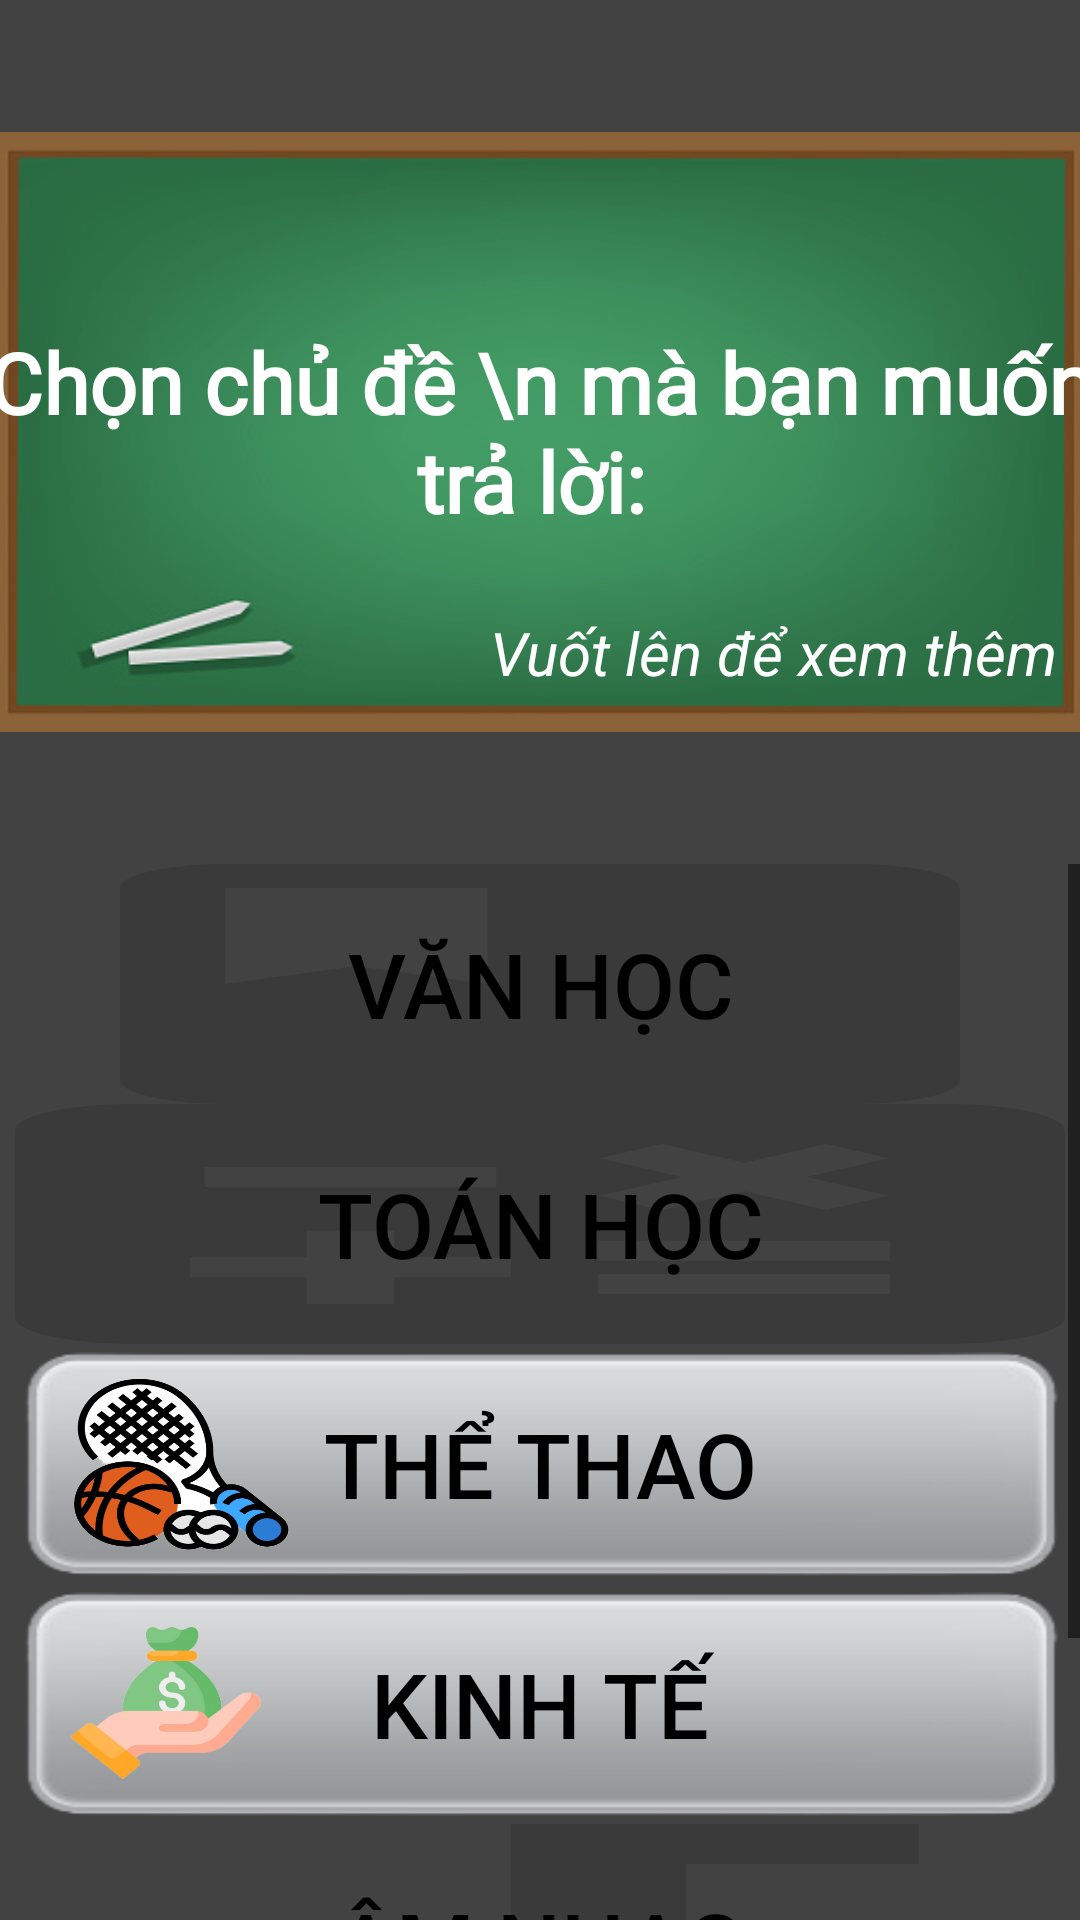

The Android layout XML behind this screen, and the referenced resources:
<!-- AndroidManifest.xml: application theme Theme.Quizzie_Final -->
<!-- res/layout/topics_frag.xml -->
<?xml version="1.0" encoding="utf-8"?>
<androidx.constraintlayout.widget.ConstraintLayout xmlns:android="http://schemas.android.com/apk/res/android"
    xmlns:app="http://schemas.android.com/apk/res-auto"
    xmlns:tools="http://schemas.android.com/tools"
    android:layout_width="match_parent"
    android:layout_height="match_parent"
    android:background="@color/colorChat"
    tools:context=".MainActivity">

    <RelativeLayout
        app:layout_constraintLeft_toLeftOf="parent"
        app:layout_constraintRight_toRightOf="parent"
        android:layout_width="370dp"
        android:layout_height="200dp"
        app:layout_constraintTop_toTopOf="parent"
        app:layout_constraintBottom_toTopOf="@id/scrollView2"
        >

        <ImageView
            android:layout_width="wrap_content"
            android:id="@+id/board"
            android:layout_height="wrap_content"
            android:layout_gravity="center"
            android:background="@drawable/board" />

        <TextView
            android:layout_width="wrap_content"
            android:layout_height="wrap_content"
            android:layout_alignBottom="@id/board"
            android:layout_alignParentRight="true"
            android:layout_margin="13dp"
            android:text="Vuốt lên để xem thêm"
            android:textAlignment="center"
            android:textColor="@color/white"
            android:textSize="20dp"
            android:textStyle="italic" />

        <TextView
            android:id="@+id/topics_title"
            android:layout_width="match_parent"
            android:layout_height="match_parent"
            android:fontFamily="@font/baloo"
            android:gravity="center"
            android:text="Chọn chủ đề \n mà bạn muốn trả lời: "
            android:textAlignment="center"
            android:textColor="@color/white"
            android:textSize="28dp"
            android:textStyle="bold"
            />

    </RelativeLayout>

    <ScrollView
        android:id="@+id/scrollView2"
        android:layout_width="match_parent"
        android:layout_height="352dp"
        app:layout_constraintBottom_toBottomOf="parent"
        tools:layout_editor_absoluteX="0dp">

        <LinearLayout
            android:layout_width="match_parent"
            android:layout_height="wrap_content"
            android:orientation="vertical">

            <Button
                android:id="@+id/literature_button"
                android:layout_width="350dp"
                android:layout_gravity="center"
                android:layout_height="80dp"
                android:background="@drawable/literature_icon"
                android:textColor="@color/black"
                android:layout_margin="0dp"
                android:text="Văn học"
                android:textAlignment="center"
                android:textSize="30dp"
                android:onClick="chooseTopic"
                />

            <Button
                android:id="@+id/math_button"
                android:layout_width="350dp"
                android:layout_gravity="center"
                android:layout_height="80dp"
                android:background="@drawable/math_icon"
                android:text="Toán học"
                android:textAlignment="center"
                android:textColor="@color/black"
                android:textSize="30dp"
                app:cornerRadius="15dp"
                android:onClick="chooseTopic"
                />

            <Button
                android:id="@+id/sports_button"
                android:layout_width="350dp"
                android:layout_height="80dp"
                android:layout_gravity="center"
                android:background="@drawable/sport_icon"
                android:text="Thể thao"
                android:textAlignment="center"
                android:textColor="@color/black"
                android:textSize="30dp"
                app:cornerRadius="15dp"
                android:onClick="chooseTopic"
                />

            <Button
                android:id="@+id/economics_button"
                android:layout_width="350dp"
                android:layout_height="80dp"
                android:layout_gravity="center"
                android:background="@drawable/economy_icon"
                android:text="Kinh tế"
                android:textAlignment="center"
                android:textColor="@color/black"
                android:textSize="30dp"
                app:cornerRadius="15dp"
                android:onClick="chooseTopic"
                />

            <Button
                android:id="@+id/music_button"
                android:layout_width="350dp"
                android:layout_gravity="center"
                android:layout_height="80dp"
                android:background="@drawable/music_icon"
                android:text="Âm nhạc"
                android:textAlignment="center"
                android:textColor="@color/black"
                android:textSize="30dp"
                app:cornerRadius="15dp"
                android:onClick="chooseTopic"
                />

            <Button
                android:id="@+id/geography_button"
                android:layout_width="350dp"
                android:layout_gravity="center"
                android:layout_height="80dp"
                android:textColor="@color/black"
                android:background="@drawable/geography_button"
                android:text="ĐỊA LÝ"
                android:textAlignment="center"
                android:textSize="30dp"
                app:cornerRadius="15dp"
                android:onClick="chooseTopic"
                />
        </LinearLayout>


    </ScrollView>
</androidx.constraintlayout.widget.ConstraintLayout>
<!-- resources referenced by this layout -->
<resources>
  <color name="black">#FF000000</color>
  <color name="colorChat">#424242</color>
  <color name="white">#FFFFFFFF</color>
  <!-- drawable board: jpg bitmap (drawable, 27945 bytes) -->
  <!-- drawable economy_icon: jpg bitmap (drawable, 137320 bytes) -->
  <!-- drawable geography_button: jpg bitmap (drawable, 157577 bytes) -->
  <!-- drawable literature_icon: jpg bitmap (drawable, 171631 bytes) -->
  <!-- drawable math_icon: png bitmap (drawable, 185736 bytes) -->
  <!-- drawable music_icon: jpg bitmap (drawable, 133887 bytes) -->
  <!-- drawable sport_icon: jpg bitmap (drawable, 242356 bytes) -->
  <style name="Theme.Quizzie_Final" parent="Theme.AppCompat.Light.NoActionBar">
          
          <item name="colorPrimary">#FF000000</item>
          <item name="colorPrimaryVariant">@color/colorButton</item>
          <item name="colorOnPrimary">@color/black</item>
          
          <item name="colorSecondary">@color/teal_200 </item>
          <item name="android:textColorSecondary">@color/black</item>
          <item name="colorSecondaryVariant">@color/teal_700</item>
          <item name="colorOnSecondary">@color/black</item>
          
          <item name="android:statusBarColor">@color/colorButton</item>
          <item name="android:windowFullscreen">true</item>
          <item name="android:actionMenuTextColor">@color/colorButton</item>
          
      </style>
  <color name="colorButton">#FF6900</color>
  <color name="teal_200">#FF03DAC5</color>
  <color name="teal_700">#FF018786</color>
</resources>
